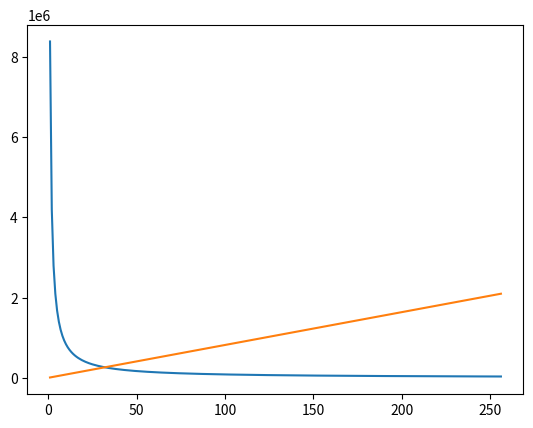

This chart was generated by the following Python code:
import numpy as np
import matplotlib.pyplot as plt

x = np.arange(1, 257)
C = 512
n = 512*4*4

AE = C*C*32/x
Cir = n*x
print(AE[16])
print(Cir[16])
plt.plot(x, AE, label="Autoencoder")
plt.plot(x, Cir, label="Circular")
plt.show()
